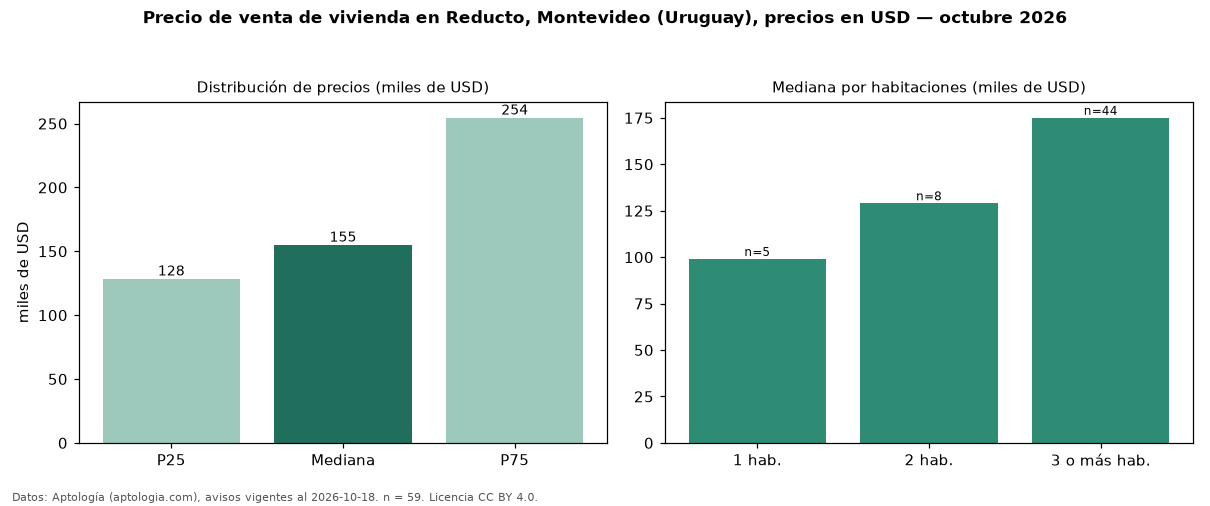

The data file committed next to this chart (first rows):
seccion, metrica, valor, moneda, n
precio, p25, 128500, USD, 59
precio, mediana, 155000, USD, 59
precio, p75, 254500, USD, 59
precio, minimo, 76500, USD, 59
precio, maximo, 650000, USD, 59
m2, mediana_precio_m2, 1331, USD, 59
m2, area_mediana_m2, 129.0, m2, 59
banos, mediana_banos, 1.0, , 
habitaciones, 1, 99000, USD, 5
habitaciones, 2, 129000, USD, 8
habitaciones, 3+, 175000, USD, 44
fuente, fecha_datos, 2026-10-18, , 
fuente, atribucion, https://www.aptologia.com/uy/venta/monte…, , 
fuente, licencia, CC BY 4.0, , 
